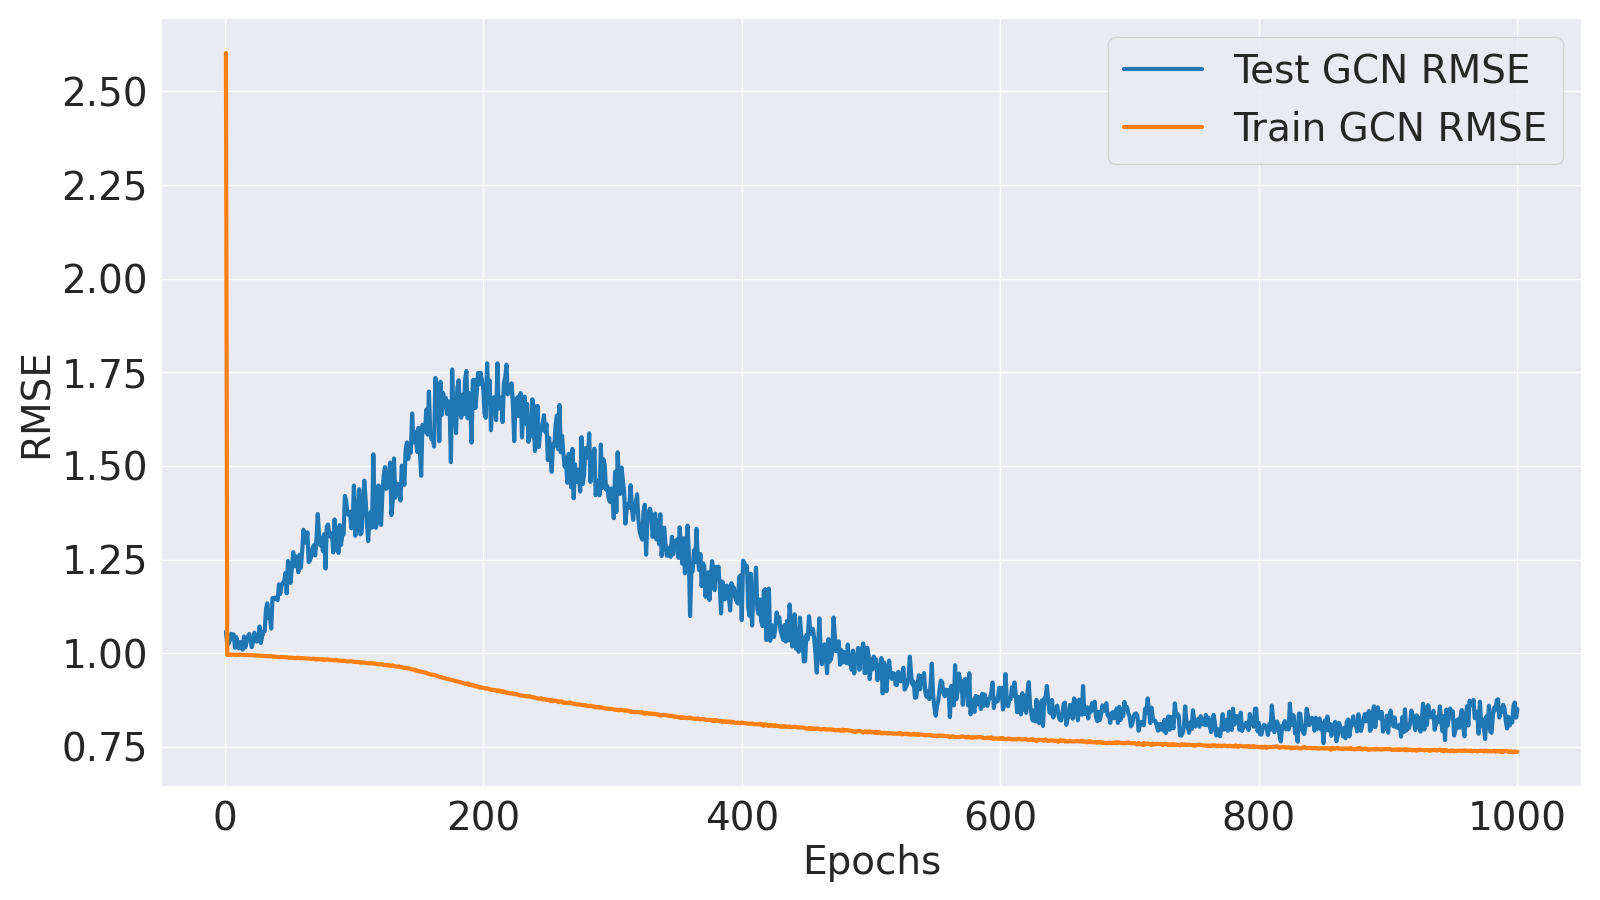

The data file committed next to this chart (first rows):
Epoch, Train MLM Accuracy, Test MLM Accuracy, Train MLM Loss, Test MLM Loss, Train GCN MSE, Test GCN MSE, Train GCN RMSE, Test GCN RMSE, Train Loss, Test Loss
1, 6.955, 6.811, 11.79, 4.256, 6.774, 1.119, 2.603, 1.058, 39.72, 12.98
2, 15.57, 28.14, 4.482, 2.167, 0.9905, 1.048, 0.9953, 1.024, 13.53, 7.124
3, 28.16, 45.17, 2.954, 1.64, 0.9924, 1.051, 0.9962, 1.025, 9.258, 5.633
4, 36.1, 55.39, 2.363, 1.353, 0.9918, 1.069, 0.9959, 1.034, 7.596, 4.846
5, 41.52, 61.6, 2.031, 1.166, 0.9923, 1.106, 0.9961, 1.052, 6.649, 4.348
6, 46.33, 70.4, 1.787, 1.014, 0.9934, 1.103, 0.9967, 1.05, 5.991, 3.939
7, 50.49, 77.08, 1.607, 0.9081, 0.9916, 1.102, 0.9958, 1.05, 5.486, 3.645
8, 53.94, 78.61, 1.467, 0.8088, 0.9917, 1.029, 0.9958, 1.015, 5.085, 3.298
9, 57.06, 83.89, 1.352, 0.7231, 0.9912, 1.088, 0.9956, 1.043, 4.766, 3.115
10, 60.1, 86.3, 1.249, 0.6555, 0.9926, 1.054, 0.9963, 1.027, 4.48, 2.88
11, 62.81, 88.67, 1.162, 0.5997, 0.9911, 1.026, 0.9955, 1.013, 4.239, 2.701
12, 64.97, 92.22, 1.092, 0.5419, 0.9919, 1.06, 0.9959, 1.03, 4.046, 2.573
13, 67.16, 93.39, 1.026, 0.503, 0.9918, 1.033, 0.9959, 1.017, 3.86, 2.434
14, 69.29, 93.97, 0.9656, 0.4614, 0.9916, 1.019, 0.9958, 1.01, 3.697, 2.307
15, 71.16, 95.29, 0.9123, 0.4259, 0.9905, 1.091, 0.9952, 1.045, 3.536, 2.281
16, 72.78, 97, 0.8642, 0.3919, 0.9909, 1.032, 0.9954, 1.016, 3.404, 2.131
17, 74.41, 96.95, 0.8203, 0.3657, 0.9907, 1.066, 0.9954, 1.033, 3.282, 2.084
18, 75.86, 97.31, 0.7815, 0.3478, 0.9914, 1.09, 0.9957, 1.044, 3.177, 2.065
19, 77.47, 97.94, 0.7404, 0.3213, 0.9894, 1.106, 0.9947, 1.052, 3.055, 2.003
20, 78.68, 97.57, 0.7079, 0.2964, 0.9902, 1.07, 0.9951, 1.034, 2.967, 1.9
21, 79.97, 97.96, 0.6746, 0.2846, 0.9903, 1.033, 0.9952, 1.016, 2.867, 1.828
22, 81.15, 98.06, 0.6446, 0.2673, 0.9891, 1.061, 0.9946, 1.03, 2.788, 1.805
23, 82.19, 97.98, 0.6165, 0.2572, 0.9891, 1.113, 0.9945, 1.055, 2.708, 1.833
24, 83.34, 97.94, 0.5899, 0.2444, 0.988, 1.079, 0.994, 1.039, 2.639, 1.763
25, 84.32, 98.01, 0.5649, 0.2411, 0.9879, 1.063, 0.9939, 1.031, 2.562, 1.736
26, 85.2, 97.99, 0.5422, 0.2318, 0.9883, 1.071, 0.9941, 1.035, 2.504, 1.719
27, 86.06, 97.89, 0.5211, 0.2266, 0.9874, 1.148, 0.9937, 1.071, 2.443, 1.78
28, 86.83, 98.42, 0.5024, 0.2222, 0.9865, 1.056, 0.9932, 1.027, 2.387, 1.675
29, 87.59, 98, 0.4848, 0.2153, 0.9867, 1.092, 0.9933, 1.045, 2.341, 1.692
30, 88.35, 98.44, 0.4656, 0.2116, 0.9857, 1.12, 0.9928, 1.058, 2.286, 1.71
31, 88.97, 98.4, 0.4499, 0.2133, 0.9856, 1.121, 0.9928, 1.059, 2.243, 1.717
32, 89.57, 98.43, 0.4356, 0.2089, 0.9856, 1.25, 0.9928, 1.118, 2.201, 1.833
33, 90.16, 98.42, 0.4218, 0.2079, 0.9837, 1.284, 0.9918, 1.133, 2.16, 1.867
34, 90.78, 98.42, 0.405, 0.206, 0.984, 1.198, 0.992, 1.095, 2.113, 1.772
35, 91.21, 98.41, 0.3951, 0.2072, 0.9842, 1.216, 0.9921, 1.103, 2.086, 1.796
36, 91.66, 98.39, 0.3841, 0.2085, 0.9838, 1.136, 0.9918, 1.066, 2.055, 1.717
37, 92.14, 98.41, 0.3748, 0.2061, 0.9828, 1.317, 0.9914, 1.147, 2.028, 1.892
38, 92.58, 98.44, 0.3611, 0.2036, 0.9815, 1.309, 0.9907, 1.144, 1.99, 1.879
39, 92.96, 98.42, 0.3535, 0.2032, 0.9823, 1.319, 0.9911, 1.149, 1.972, 1.888
40, 93.32, 98.43, 0.3438, 0.2033, 0.9819, 1.315, 0.9909, 1.147, 1.942, 1.883
41, 93.64, 98.41, 0.3359, 0.2053, 0.9804, 1.303, 0.9902, 1.142, 1.918, 1.877
42, 93.94, 98.44, 0.3296, 0.201, 0.9806, 1.402, 0.9902, 1.184, 1.901, 1.963
43, 94.28, 98.42, 0.3212, 0.2045, 0.9785, 1.342, 0.9892, 1.158, 1.877, 1.913
44, 94.52, 98.43, 0.3148, 0.203, 0.9802, 1.393, 0.9901, 1.18, 1.86, 1.963
45, 94.77, 98.4, 0.3079, 0.2064, 0.9791, 1.412, 0.9895, 1.188, 1.84, 1.99
46, 94.99, 98.42, 0.303, 0.2049, 0.979, 1.42, 0.9894, 1.192, 1.825, 1.992
47, 95.22, 98.43, 0.2974, 0.2034, 0.9795, 1.475, 0.9897, 1.215, 1.811, 2.044
48, 95.41, 98.39, 0.292, 0.2085, 0.9788, 1.345, 0.9893, 1.16, 1.794, 1.928
49, 95.57, 98.41, 0.2882, 0.2061, 0.9766, 1.553, 0.9882, 1.246, 1.782, 2.129
50, 95.74, 98.44, 0.2825, 0.2014, 0.9766, 1.518, 0.9882, 1.232, 1.766, 2.08
51, 95.92, 98.41, 0.2779, 0.2064, 0.9763, 1.411, 0.9881, 1.188, 1.752, 1.991
52, 96.04, 98.4, 0.2745, 0.2066, 0.976, 1.511, 0.9879, 1.229, 1.742, 2.088
53, 96.2, 98.41, 0.2685, 0.2059, 0.9758, 1.613, 0.9878, 1.27, 1.726, 2.187
54, 96.3, 98.4, 0.2683, 0.2056, 0.9747, 1.519, 0.9873, 1.233, 1.725, 2.094
55, 96.45, 98.41, 0.2619, 0.2061, 0.9731, 1.585, 0.9864, 1.259, 1.705, 2.158
56, 96.56, 98.42, 0.2596, 0.2041, 0.9759, 1.547, 0.9879, 1.244, 1.701, 2.12
57, 96.63, 98.41, 0.2569, 0.2029, 0.9762, 1.479, 0.988, 1.216, 1.694, 2.047
58, 96.74, 98.44, 0.254, 0.2, 0.9741, 1.596, 0.987, 1.263, 1.685, 2.152
59, 96.83, 98.43, 0.2497, 0.2017, 0.9738, 1.509, 0.9868, 1.228, 1.671, 2.072
60, 96.9, 98.42, 0.2489, 0.2022, 0.9745, 1.627, 0.9872, 1.276, 1.669, 2.191
... 940 more rows
